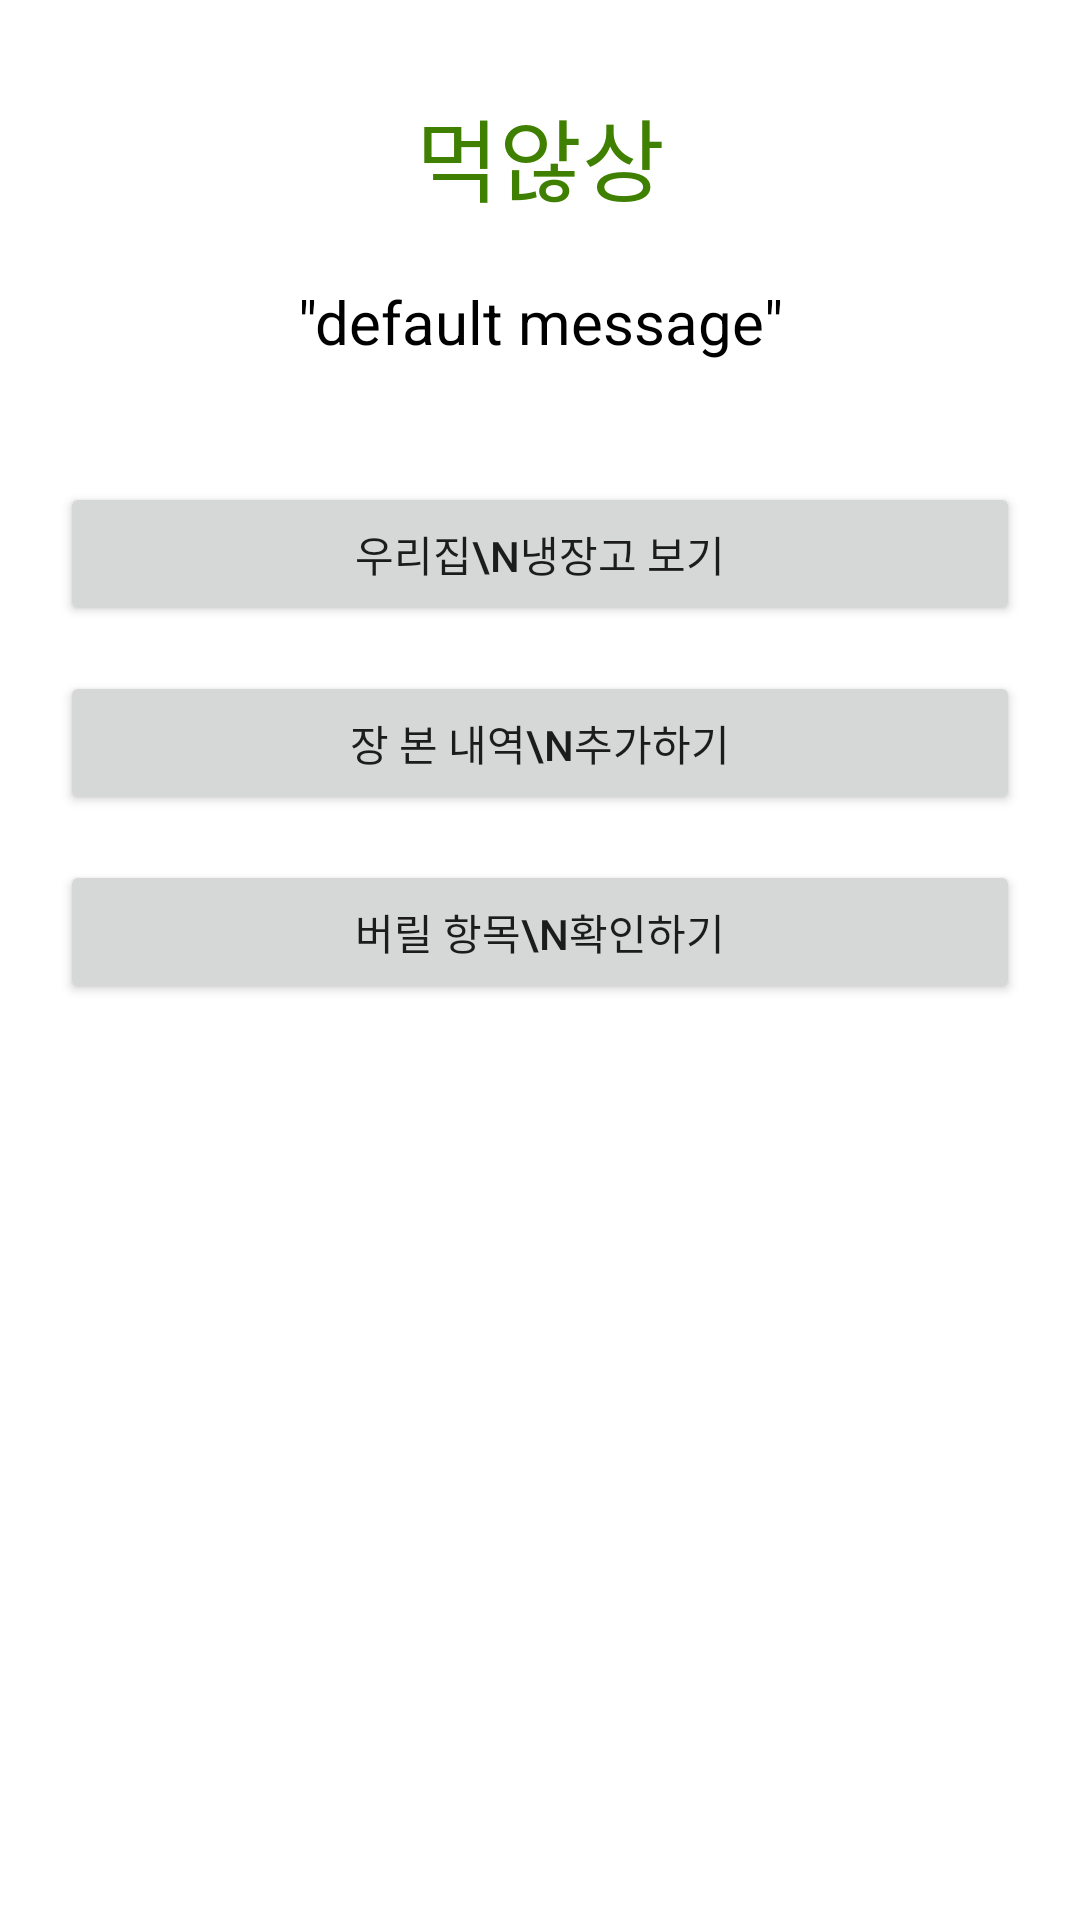

Layout XML and referenced resources for this Android screen:
<!-- AndroidManifest.xml: application theme Theme.ProjectMuckAnSang -->
<!-- res/layout/activity_main.xml -->
<?xml version="1.0" encoding="utf-8"?>
<LinearLayout xmlns:android="http://schemas.android.com/apk/res/android"
    xmlns:app="http://schemas.android.com/apk/res-auto"
    xmlns:tools="http://schemas.android.com/tools"
    android:layout_width="match_parent"
    android:layout_height="match_parent"
    android:orientation="vertical"
    tools:context=".MainActivity" >


    
    <TextView
        android:id="@+id/mainTitle"
        android:layout_width="match_parent"
        android:layout_height="wrap_content"
        android:textSize="30sp"
        android:textColor="@color/mainTitle"
        android:textAlignment="center"
        android:layout_marginTop="30dp"
        android:text="먹않상"
        />

    <TextView
        android:id="@+id/welcomeText"
        android:layout_width="match_parent"
        android:layout_height="wrap_content"
        android:text="&quot;default message&quot;"
        android:textSize="20sp"
        android:layout_marginTop="20dp"
        android:textColor="@color/black"
        android:textAlignment="center"
        android:layout_marginBottom="40dp"
        />

    <Button
        android:id="@+id/viewButton"
        android:layout_marginLeft="20dp"
        android:layout_marginRight="20dp"
        android:layout_width="match_parent"
        android:layout_height="wrap_content"
        android:drawableLeft="@drawable/ic_launcher_foreground"
        android:text="우리집\n냉장고 보기"
        android:layout_marginBottom="15dp"/>

    <Button
        android:id="@+id/addButton"
        android:layout_marginLeft="20dp"
        android:layout_marginRight="20dp"
        android:layout_width="match_parent"
        android:layout_height="wrap_content"
        android:drawableLeft="@drawable/ic_launcher_foreground"
        android:text="장 본 내역\n추가하기"
        android:layout_marginBottom="15dp"/>

    <Button
        android:id="@+id/trashButton"
        android:layout_marginLeft="20dp"
        android:layout_marginRight="20dp"
        android:layout_width="match_parent"
        android:layout_height="wrap_content"
        android:drawableLeft="@drawable/ic_launcher_foreground"
        android:text="버릴 항목\n확인하기"
        android:layout_marginBottom="15dp"/>


</LinearLayout>
<!-- resources referenced by this layout -->
<resources>
  <color name="black">#FF000000</color>
  <color name="mainTitle">#408000</color>
  <style name="Theme.ProjectMuckAnSang" parent="Theme.MaterialComponents.DayNight.DarkActionBar">
          
          <item name="colorPrimary">@color/purple_500</item>
          <item name="colorPrimaryVariant">@color/purple_700</item>
          <item name="colorOnPrimary">@color/white</item>
          
          <item name="colorSecondary">@color/teal_200</item>
          <item name="colorSecondaryVariant">@color/teal_700</item>
          <item name="colorOnSecondary">@color/black</item>
          
          <item name="android:statusBarColor">?attr/colorPrimaryVariant</item>
          
          <item name="windowNoTitle">true</item>
      </style>
  <color name="purple_500">#FF6200EE</color>
  <color name="purple_700">#FF3700B3</color>
  <color name="white">#FFFFFFFF</color>
  <color name="teal_200">#FF03DAC5</color>
  <color name="teal_700">#FF018786</color>
</resources>
